Image classification data set "BCCD_410_split" (kylewang1999/BCCD_Dataset on GitHub). Class labels (5): eosinophil, lymphocyte, monocyte, neutrophil, basophil.

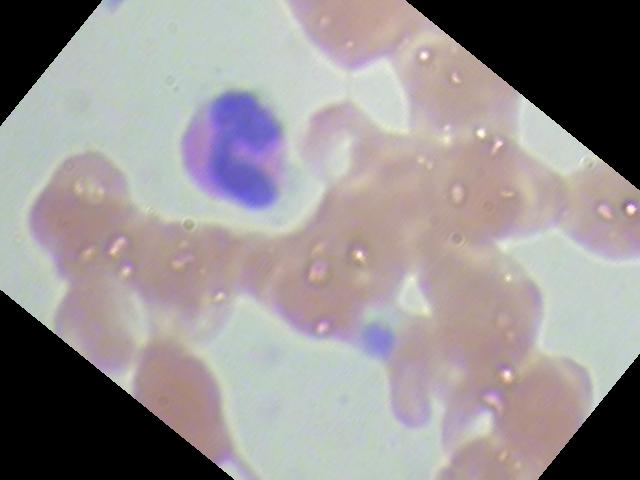
Label: eosinophil

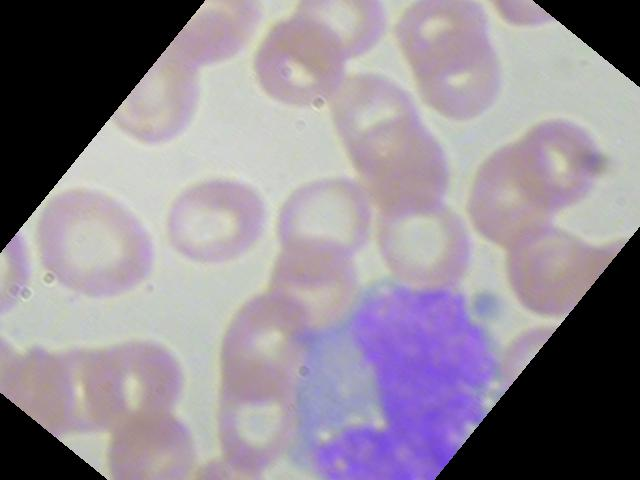
Label: monocyte

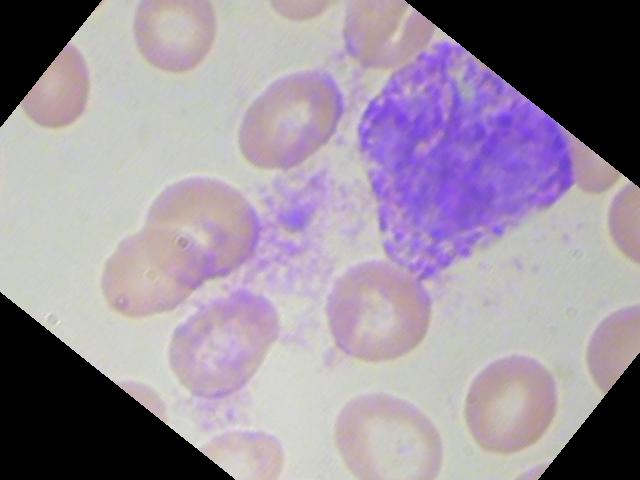
Label: basophil

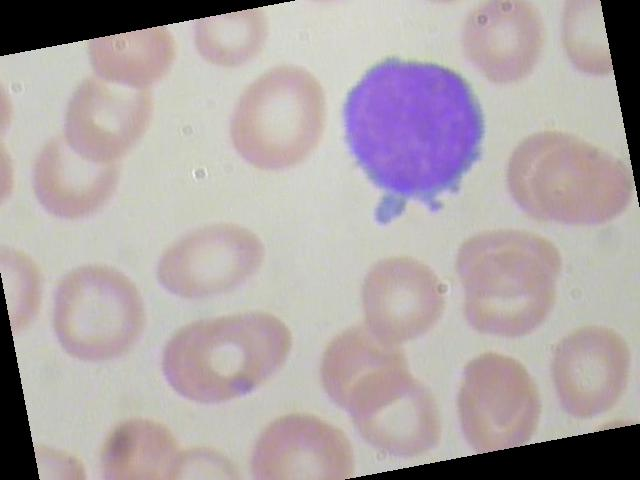
Label: lymphocyte

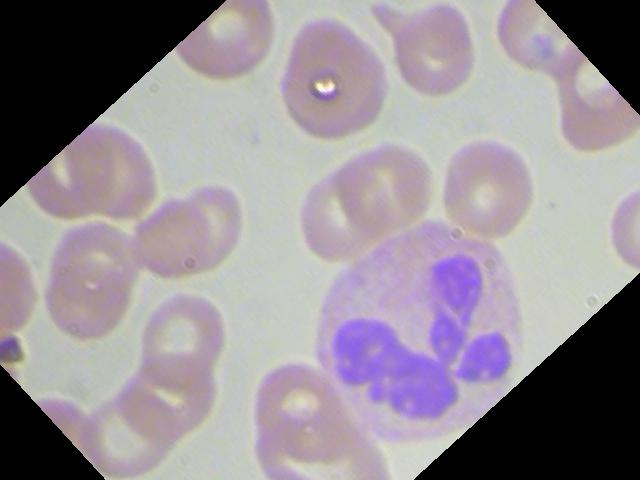
Label: neutrophil

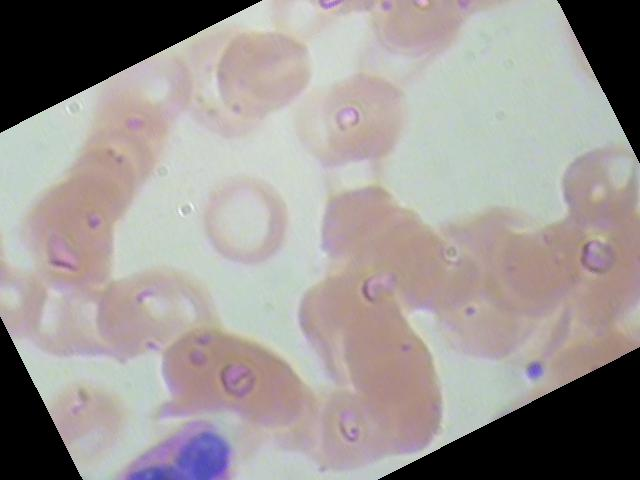
Label: eosinophil
